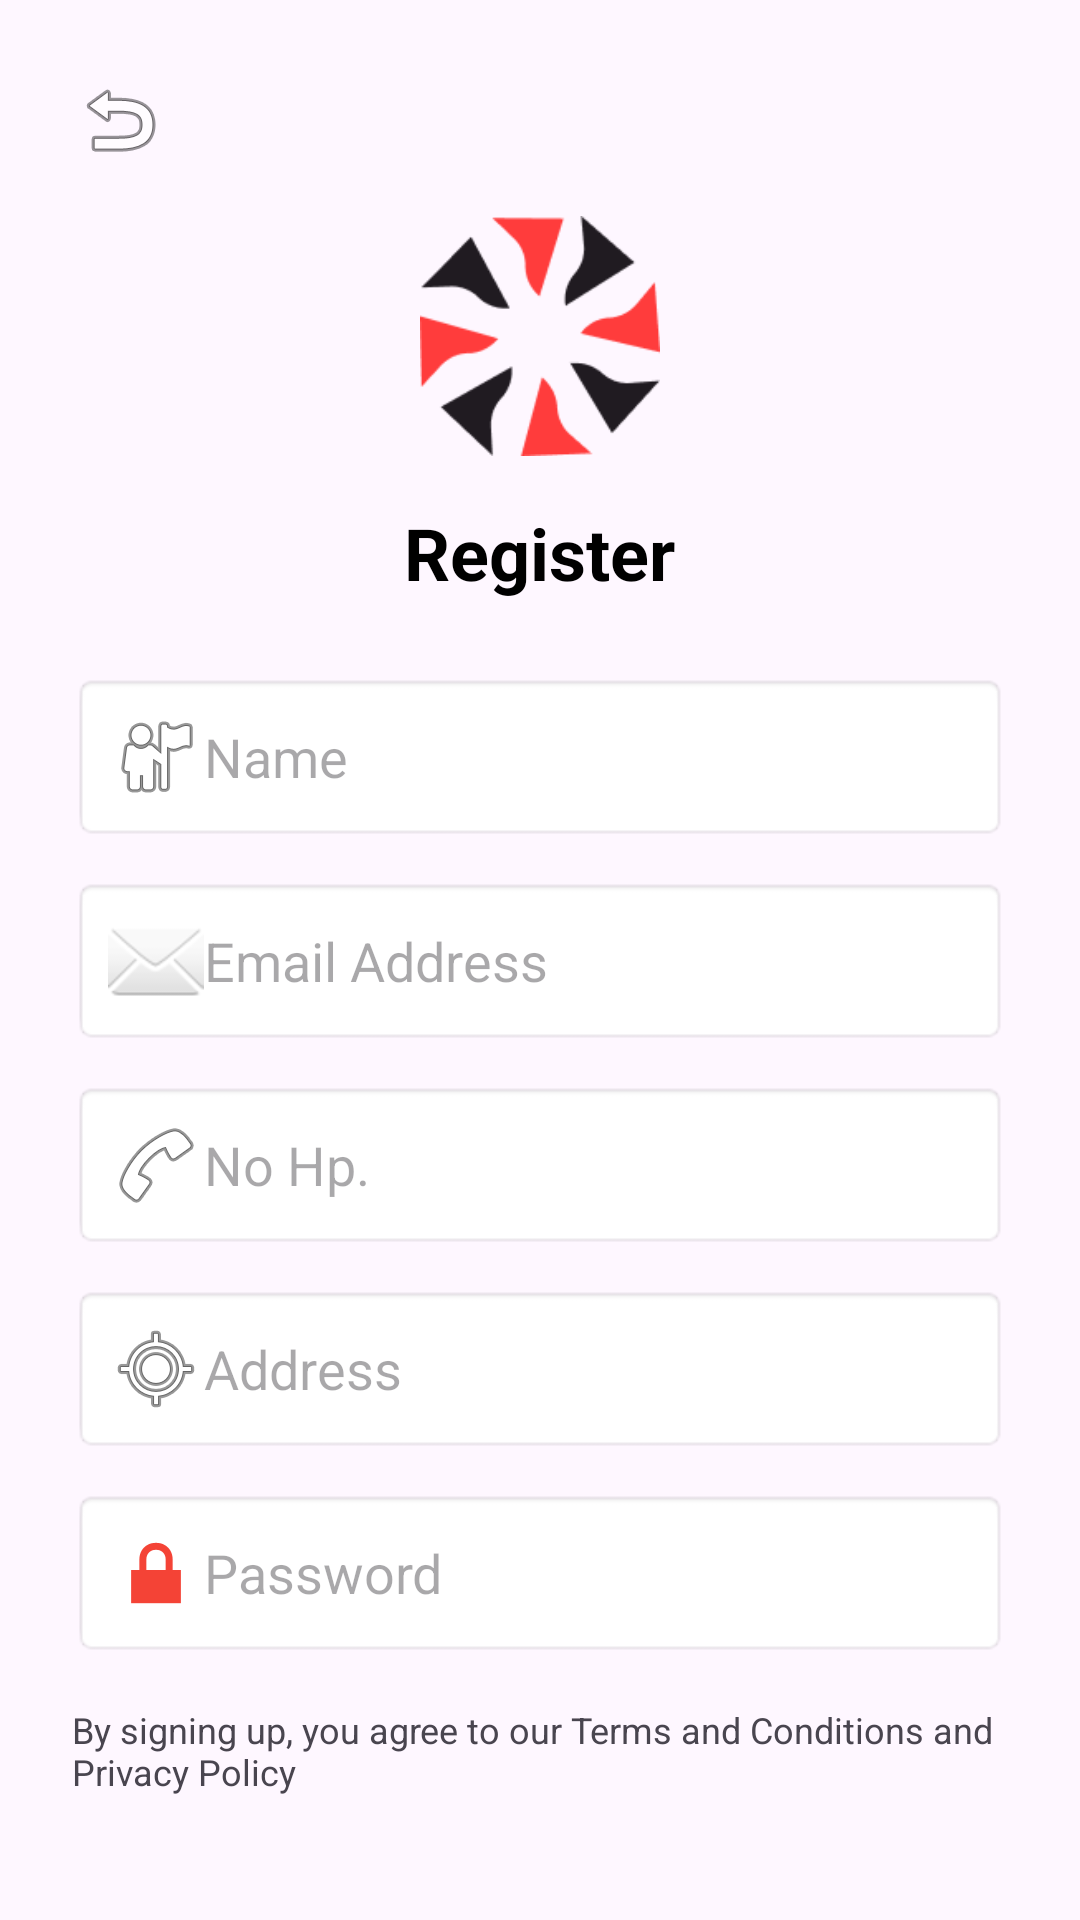

The Android layout XML behind this screen, and the referenced resources:
<!-- AndroidManifest.xml: application theme Theme.BengkelGo -->
<!-- res/layout/activity_register.xml -->
<?xml version="1.0" encoding="utf-8"?>
<LinearLayout xmlns:android="http://schemas.android.com/apk/res/android"
    android:layout_width="match_parent"
    android:layout_height="match_parent"
    android:orientation="vertical"
    android:padding="24dp">

    <ImageButton
        android:id="@+id/btnBack"
        android:layout_width="wrap_content"
        android:layout_height="wrap_content"
        android:background="?attr/selectableItemBackgroundBorderless"
        android:src="@android:drawable/ic_menu_revert" />

    <ImageView
        android:id="@+id/imgLogo"
        android:layout_width="80dp"
        android:layout_height="80dp"
        android:layout_gravity="center_horizontal"
        android:layout_marginTop="16dp"
        android:src="@drawable/logo" />

    <TextView
        android:layout_width="wrap_content"
        android:layout_height="wrap_content"
        android:layout_gravity="center_horizontal"
        android:layout_marginTop="16dp"
        android:text="@string/register"
        android:textColor="@android:color/black"
        android:textSize="24sp"
        android:textStyle="bold" />

    <EditText
        android:id="@+id/edtName"
        android:layout_width="match_parent"
        android:layout_height="wrap_content"
        android:layout_marginTop="24dp"
        android:background="@android:drawable/editbox_background"
        android:drawableStart="@android:drawable/ic_menu_myplaces"
        android:hint="@string/name"
        android:inputType="textPersonName"
        android:padding="12dp" />

    <EditText
        android:id="@+id/edtEmail"
        android:layout_width="match_parent"
        android:layout_height="wrap_content"
        android:layout_marginTop="12dp"
        android:background="@android:drawable/editbox_background"
        android:drawableStart="@android:drawable/ic_dialog_email"
        android:hint="@string/email"
        android:inputType="textEmailAddress"
        android:padding="12dp" />

    <EditText
        android:id="@+id/edtPhone"
        android:layout_width="match_parent"
        android:layout_height="wrap_content"
        android:layout_marginTop="12dp"
        android:background="@android:drawable/editbox_background"
        android:drawableStart="@android:drawable/ic_menu_call"
        android:hint="@string/phone"
        android:inputType="phone"
        android:padding="12dp" />

    <EditText
        android:id="@+id/edtAddress"
        android:layout_width="match_parent"
        android:layout_height="wrap_content"
        android:layout_marginTop="12dp"
        android:background="@android:drawable/editbox_background"
        android:drawableStart="@android:drawable/ic_menu_mylocation"
        android:hint="@string/address"
        android:inputType="textPostalAddress"
        android:padding="12dp" />

    <EditText
        android:id="@+id/edtPassword"
        android:layout_width="match_parent"
        android:layout_height="wrap_content"
        android:layout_marginTop="12dp"
        android:background="@android:drawable/editbox_background"
        android:drawableStart="@android:drawable/ic_lock_lock"
        android:hint="@string/password"
        android:inputType="textPassword"
        android:padding="12dp" />

    <TextView
        android:id="@+id/tvTerms"
        android:layout_width="wrap_content"
        android:layout_height="wrap_content"
        android:layout_marginTop="16dp"
        android:text="@string/terms_and_conditions"
        android:textSize="12sp" />

    <Button
        android:id="@+id/btnContinue"
        android:layout_width="match_parent"
        android:layout_height="wrap_content"
        android:layout_marginTop="24dp"
        android:background="@color/colorPrimary"
        android:padding="12dp"
        android:text="@string/continue_button"
        android:textAllCaps="false"
        android:textColor="@android:color/white" />

</LinearLayout>
<!-- resources referenced by this layout -->
<resources>
  <color name="colorPrimary">#F44336</color>
  <!-- drawable logo: png bitmap (drawable, 4680 bytes) -->
  <string name="address">Address</string>
  <string name="continue_button">Continue</string>
  <string name="email">Email Address</string>
  <string name="name">Name</string>
  <string name="password">Password</string>
  <string name="phone">No Hp.</string>
  <string name="register">Register</string>
  <string name="terms_and_conditions">By signing up, you agree to our Terms and Conditions and Privacy Policy</string>
  <style name="Theme.BengkelGo" parent="Base.Theme.BengkelGo" />
  <style name="Base.Theme.BengkelGo" parent="Theme.Material3.DayNight.NoActionBar">
          
          <item name="colorPrimary">@color/colorPrimary</item>
          <item name="colorPrimaryDark">@color/colorPrimaryDark</item>
          <item name="colorAccent">@color/colorAccent</item>
          
          <item name="colorPrimaryContainer">@color/colorPrimary</item>
          <item name="colorOnPrimary">@android:color/white</item>
          <item name="colorOnPrimaryContainer">@android:color/white</item>
      </style>
  <color name="colorPrimaryDark">#D32F2F</color>
  <color name="colorAccent">#F44336</color>
</resources>
